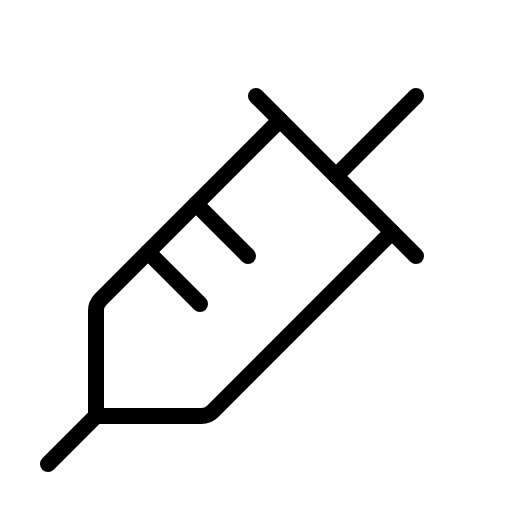
t = 0.00 s
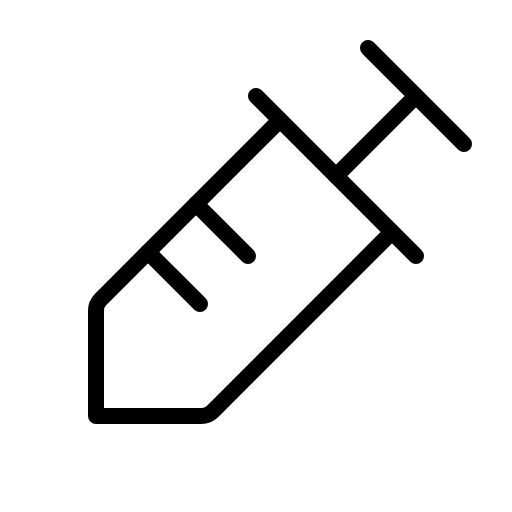
t = 1.80 s
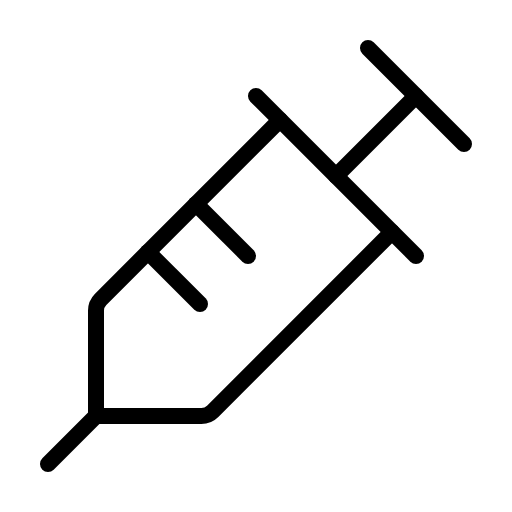
t = 2.18 s
t = 2.55 s: frame unchanged from t = 2.18 s, image omitted
t = 2.93 s: frame unchanged from t = 2.18 s, image omitted

The animated SVG that drew these frames (rendered in a browser with its animation timeline set to each time). Animation: 1 CSS @keyframes rule; one cycle of 3.30 s, repeats indefinitely.

<svg xmlns="http://www.w3.org/2000/svg" viewBox="0 0 256 256">
  <style>
    .draw-line {
      stroke-dasharray: 2000;
      stroke-dashoffset: 0;
    }
    svg:hover .draw-line {
      animation: phosphor-draw-in 1.5s ease-in-out infinite alternate;
    }
    @keyframes phosphor-draw-in {
      0%   { stroke-dashoffset: 2000; }
      100% { stroke-dashoffset: 0; }
    }
  </style><rect width="256" height="256" fill="none"/><line x1="184" y1="24" x2="232" y2="72" fill="none" stroke="currentColor" stroke-linecap="round" stroke-linejoin="round" stroke-width="8" class="draw-line" pathLength="1" style="animation-delay: 0s"/><line x1="128" y1="48" x2="208" y2="128" fill="none" stroke="currentColor" stroke-linecap="round" stroke-linejoin="round" stroke-width="8" class="draw-line" pathLength="1" style="animation-delay: 0.3s"/><path d="M140,60,50.34,149.66A8,8,0,0,0,48,155.31V208h52.69a8,8,0,0,0,5.65-2.34L196,116" fill="none" stroke="currentColor" stroke-linecap="round" stroke-linejoin="round" stroke-width="8" class="draw-line" pathLength="1" style="animation-delay: 0.6s"/><line x1="98" y1="102" x2="124" y2="128" fill="none" stroke="currentColor" stroke-linecap="round" stroke-linejoin="round" stroke-width="8" class="draw-line" pathLength="1" style="animation-delay: 0.9s"/><line x1="74" y1="126" x2="100" y2="152" fill="none" stroke="currentColor" stroke-linecap="round" stroke-linejoin="round" stroke-width="8" class="draw-line" pathLength="1" style="animation-delay: 1.2s"/><line x1="168" y1="88" x2="208" y2="48" fill="none" stroke="currentColor" stroke-linecap="round" stroke-linejoin="round" stroke-width="8" class="draw-line" pathLength="1" style="animation-delay: 1.5s"/><line x1="48" y1="208" x2="24" y2="232" fill="none" stroke="currentColor" stroke-linecap="round" stroke-linejoin="round" stroke-width="8" class="draw-line" pathLength="1" style="animation-delay: 1.8s"/></svg>
